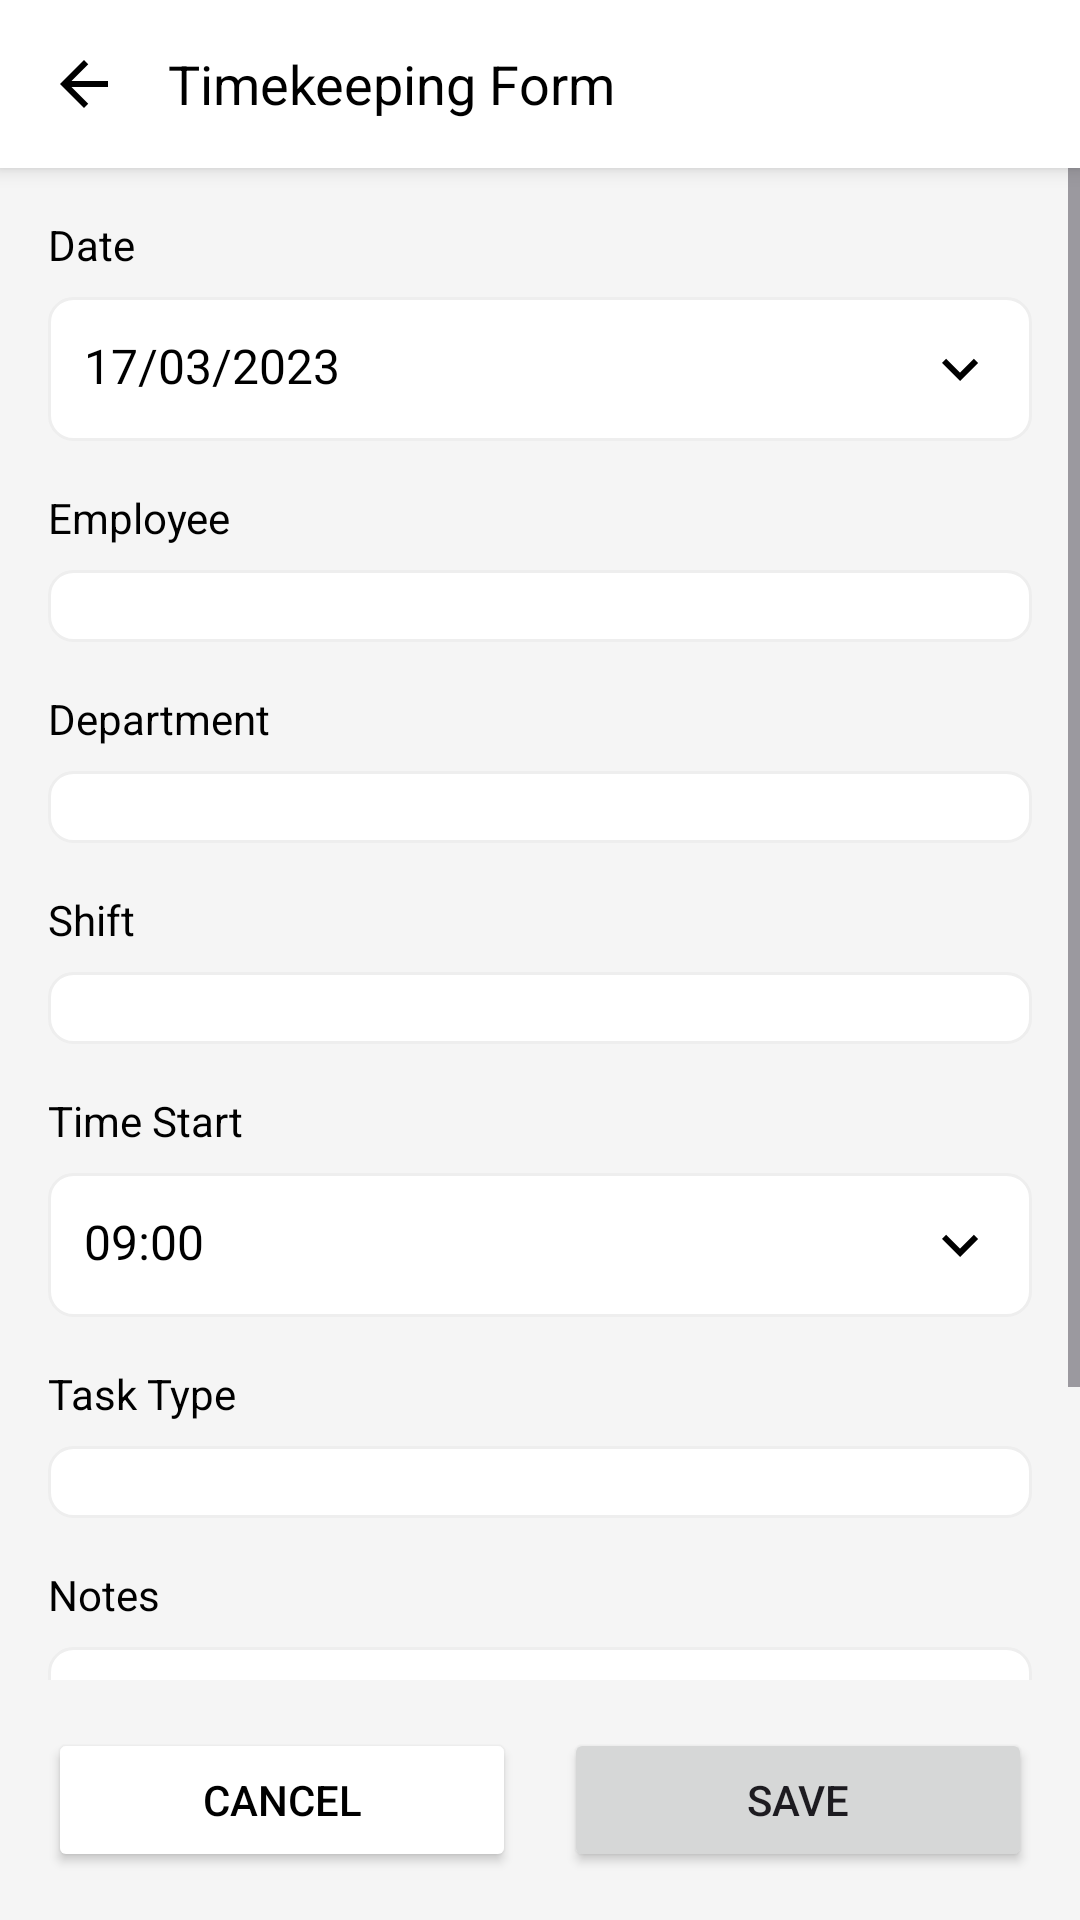

Reconstruct the res/layout file that produces this screen, plus the resources it refers to.
<!-- AndroidManifest.xml: application theme Theme.HRMS_Mobile -->
<!-- res/layout/activity_time_record_form.xml -->
<?xml version="1.0" encoding="utf-8"?>
<RelativeLayout xmlns:android="http://schemas.android.com/apk/res/android"
    xmlns:app="http://schemas.android.com/apk/res-auto"
    android:layout_width="match_parent"
    android:layout_height="match_parent"
    android:background="@color/background_gray">

    <RelativeLayout
        android:id="@+id/header"
        android:layout_width="match_parent"
        android:layout_height="56dp"
        android:background="@color/white"
        android:elevation="4dp">

        <ImageView
            android:id="@+id/iv_back"
            android:layout_width="24dp"
            android:layout_height="24dp"
            android:layout_centerVertical="true"
            android:layout_marginStart="16dp"
            android:src="@drawable/ic_back" />

        <TextView
            android:layout_width="wrap_content"
            android:layout_height="wrap_content"
            android:layout_centerVertical="true"
            android:layout_marginStart="16dp"
            android:layout_toEndOf="@id/iv_back"
            android:text="Timekeeping Form"
            android:textColor="@color/black"
            android:textSize="18sp" />
    </RelativeLayout>

    <ScrollView
        android:layout_width="match_parent"
        android:layout_height="match_parent"
        android:layout_below="@id/header"
        android:layout_above="@id/button_container">

        <LinearLayout
            android:layout_width="match_parent"
            android:layout_height="wrap_content"
            android:orientation="vertical"
            android:padding="16dp">

            <TextView
                android:layout_width="wrap_content"
                android:layout_height="wrap_content"
                android:text="Date"
                android:textColor="@color/black"
                android:textSize="14sp" />

            <TextView
                android:id="@+id/tv_date"
                android:layout_width="match_parent"
                android:layout_height="wrap_content"
                android:layout_marginTop="8dp"
                android:layout_marginBottom="16dp"
                android:background="@drawable/bg_search"
                android:drawableEnd="@drawable/ic_arrow_down"
                android:padding="12dp"
                android:text="17/03/2023"
                android:textColor="@color/black"
                android:textSize="16sp" />

            <TextView
                android:layout_width="wrap_content"
                android:layout_height="wrap_content"
                android:text="Employee"
                android:textColor="@color/black"
                android:textSize="14sp" />

            <Spinner
                android:id="@+id/spinner_employee"
                android:layout_width="match_parent"
                android:layout_height="wrap_content"
                android:layout_marginTop="8dp"
                android:layout_marginBottom="16dp"
                android:background="@drawable/bg_search"
                android:padding="12dp" />

            <TextView
                android:layout_width="wrap_content"
                android:layout_height="wrap_content"
                android:text="Department"
                android:textColor="@color/black"
                android:textSize="14sp" />

            <Spinner
                android:id="@+id/spinner_department"
                android:layout_width="match_parent"
                android:layout_height="wrap_content"
                android:layout_marginTop="8dp"
                android:layout_marginBottom="16dp"
                android:background="@drawable/bg_search"
                android:padding="12dp" />

            <TextView
                android:layout_width="wrap_content"
                android:layout_height="wrap_content"
                android:text="Shift"
                android:textColor="@color/black"
                android:textSize="14sp" />

            <Spinner
                android:id="@+id/spinner_shift"
                android:layout_width="match_parent"
                android:layout_height="wrap_content"
                android:layout_marginTop="8dp"
                android:layout_marginBottom="16dp"
                android:background="@drawable/bg_search"
                android:padding="12dp" />

            <TextView
                android:layout_width="wrap_content"
                android:layout_height="wrap_content"
                android:text="Time Start"
                android:textColor="@color/black"
                android:textSize="14sp" />

            <TextView
                android:id="@+id/tv_time_start"
                android:layout_width="match_parent"
                android:layout_height="wrap_content"
                android:layout_marginTop="8dp"
                android:layout_marginBottom="16dp"
                android:background="@drawable/bg_search"
                android:drawableEnd="@drawable/ic_arrow_down"
                android:padding="12dp"
                android:text="09:00"
                android:textColor="@color/black"
                android:textSize="16sp" />

            <TextView
                android:layout_width="wrap_content"
                android:layout_height="wrap_content"
                android:text="Task Type"
                android:textColor="@color/black"
                android:textSize="14sp" />

            <Spinner
                android:id="@+id/spinner_task_type"
                android:layout_width="match_parent"
                android:layout_height="wrap_content"
                android:layout_marginTop="8dp"
                android:layout_marginBottom="16dp"
                android:background="@drawable/bg_search"
                android:padding="12dp" />

            <TextView
                android:layout_width="wrap_content"
                android:layout_height="wrap_content"
                android:text="Notes"
                android:textColor="@color/black"
                android:textSize="14sp" />

            <EditText
                android:id="@+id/et_notes"
                android:layout_width="match_parent"
                android:layout_height="100dp"
                android:layout_marginTop="8dp"
                android:layout_marginBottom="16dp"
                android:background="@drawable/bg_search"
                android:gravity="top"
                android:hint="Enter notes (optional)"
                android:inputType="textMultiLine"
                android:padding="12dp"
                android:textSize="16sp" />
        </LinearLayout>
    </ScrollView>

    <LinearLayout
        android:id="@+id/button_container"
        android:layout_width="match_parent"
        android:layout_height="wrap_content"
        android:layout_alignParentBottom="true"
        android:orientation="horizontal"
        android:padding="16dp">

        <Button
            android:id="@+id/btn_cancel"
            android:layout_width="0dp"
            android:layout_height="wrap_content"
            android:layout_marginEnd="8dp"
            android:layout_weight="1"
            android:text="Cancel"
            android:textColor="@color/black"
            app:backgroundTint="@color/white"
            app:cornerRadius="8dp" />

        <Button
            android:id="@+id/btn_save"
            android:layout_width="0dp"
            android:layout_height="wrap_content"
            android:layout_marginStart="8dp"
            android:layout_weight="1"
            android:text="Save"
            app:cornerRadius="8dp" />
    </LinearLayout>
</RelativeLayout>
<!-- resources referenced by this layout -->
<resources>
  <color name="background_gray">#F5F5F5</color>
  <color name="black">#FF000000</color>
  <color name="white">#FFFFFFFF</color>
  <!-- drawable bg_search (drawable) -->
  <?xml version="1.0" encoding="utf-8"?>
  <shape xmlns:android="http://schemas.android.com/apk/res/android"
      android:shape="rectangle">
      <solid android:color="@color/white" />
      <corners android:radius="8dp" />
      <stroke
          android:width="1dp"
          android:color="#EEEEEE" />
  </shape>
  <!-- drawable ic_arrow_down (drawable) -->
  <vector xmlns:android="http://schemas.android.com/apk/res/android"
      android:width="24dp"
      android:height="24dp"
      android:viewportWidth="24"
      android:viewportHeight="24">
      <path
          android:fillColor="#FF000000"
          android:pathData="M7.41,8.59L12,13.17l4.59,-4.58L18,10l-6,6 -6,-6 1.41,-1.41z" />
  </vector>
  <!-- drawable ic_back (drawable) -->
  <vector xmlns:android="http://schemas.android.com/apk/res/android"
      android:width="24dp"
      android:height="24dp"
      android:viewportWidth="24"
      android:viewportHeight="24">
      <path
          android:fillColor="#FF000000"
          android:pathData="M20,11H7.83l5.59,-5.59L12,4l-8,8 8,8 1.41,-1.41L7.83,13H20v-2z" />
  </vector>
  <style name="Theme.HRMS_Mobile" parent="Base.Theme.HRMS_Mobile" />
  <style name="Base.Theme.HRMS_Mobile" parent="Theme.Material3.DayNight.NoActionBar">
          
          
      </style>
</resources>
